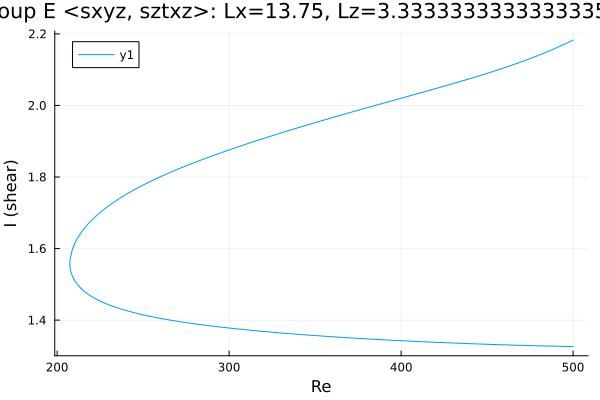

The table this chart was drawn from, first rows:
Re, shear
500.0, 1.326
498.8, 1.326
497.4, 1.326
496, 1.326
494.6, 1.327
493.2, 1.327
491.8, 1.327
490.3, 1.327
488.9, 1.327
487.5, 1.327
486.1, 1.328
484.7, 1.328
483.3, 1.328
481.9, 1.328
480.4, 1.328
479, 1.328
477.6, 1.329
476.2, 1.329
474.8, 1.329
473.4, 1.329
472, 1.329
470.5, 1.329
469.1, 1.33
467.7, 1.33
466.3, 1.33
464.9, 1.33
463.5, 1.33
462.1, 1.331
460.6, 1.331
459.2, 1.331
457.8, 1.331
456.4, 1.332
455, 1.332
453.6, 1.332
452.2, 1.332
450.7, 1.332
449.3, 1.333
447.9, 1.333
446.5, 1.333
445.1, 1.333
443.7, 1.334
442.3, 1.334
440.8, 1.334
439.4, 1.334
438, 1.335
436.6, 1.335
435.2, 1.335
433.8, 1.335
432.4, 1.336
430.9, 1.336
429.5, 1.336
428.1, 1.336
426.7, 1.337
425.3, 1.337
423.9, 1.337
422.5, 1.338
421, 1.338
419.6, 1.338
418.2, 1.338
416.8, 1.339
... 415 more rows
